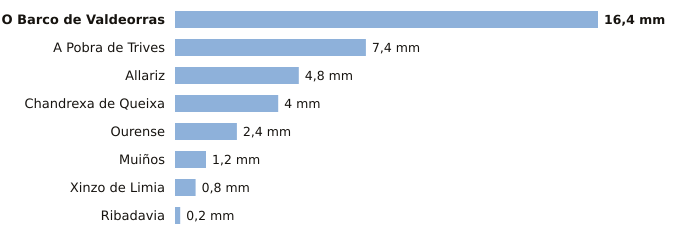

The data file committed next to this chart (first rows):
estacion, provincia, indicativo, mm_6_dias_anteriores, mm_hoy, mm_7_dias, horas_de_hoy
O Barco de Valdeorras, Ourense, 1583X, 16.4, 0.0, 16.4, 1
A Pobra de Trives, Ourense, 1631E, 7.4, 0.0, 7.4, 3
Allariz, Ourense, 1706A, 4.8, 0.0, 4.8, 2
Chandrexa de Queixa, Ourense, 1639X, 4.0, 0.0, 4.0, 1
Ourense, Ourense, 1690A, 2.4, 0.0, 2.4, 3
Muiños, Ourense, 1738U, 1.2, 0.0, 1.2, 1
Xinzo de Limia, Ourense, 1735X, 0.8, 0.0, 0.8, 3
Ribadavia, Ourense, 1701X, 0.2, 0.0, 0.2, 2
